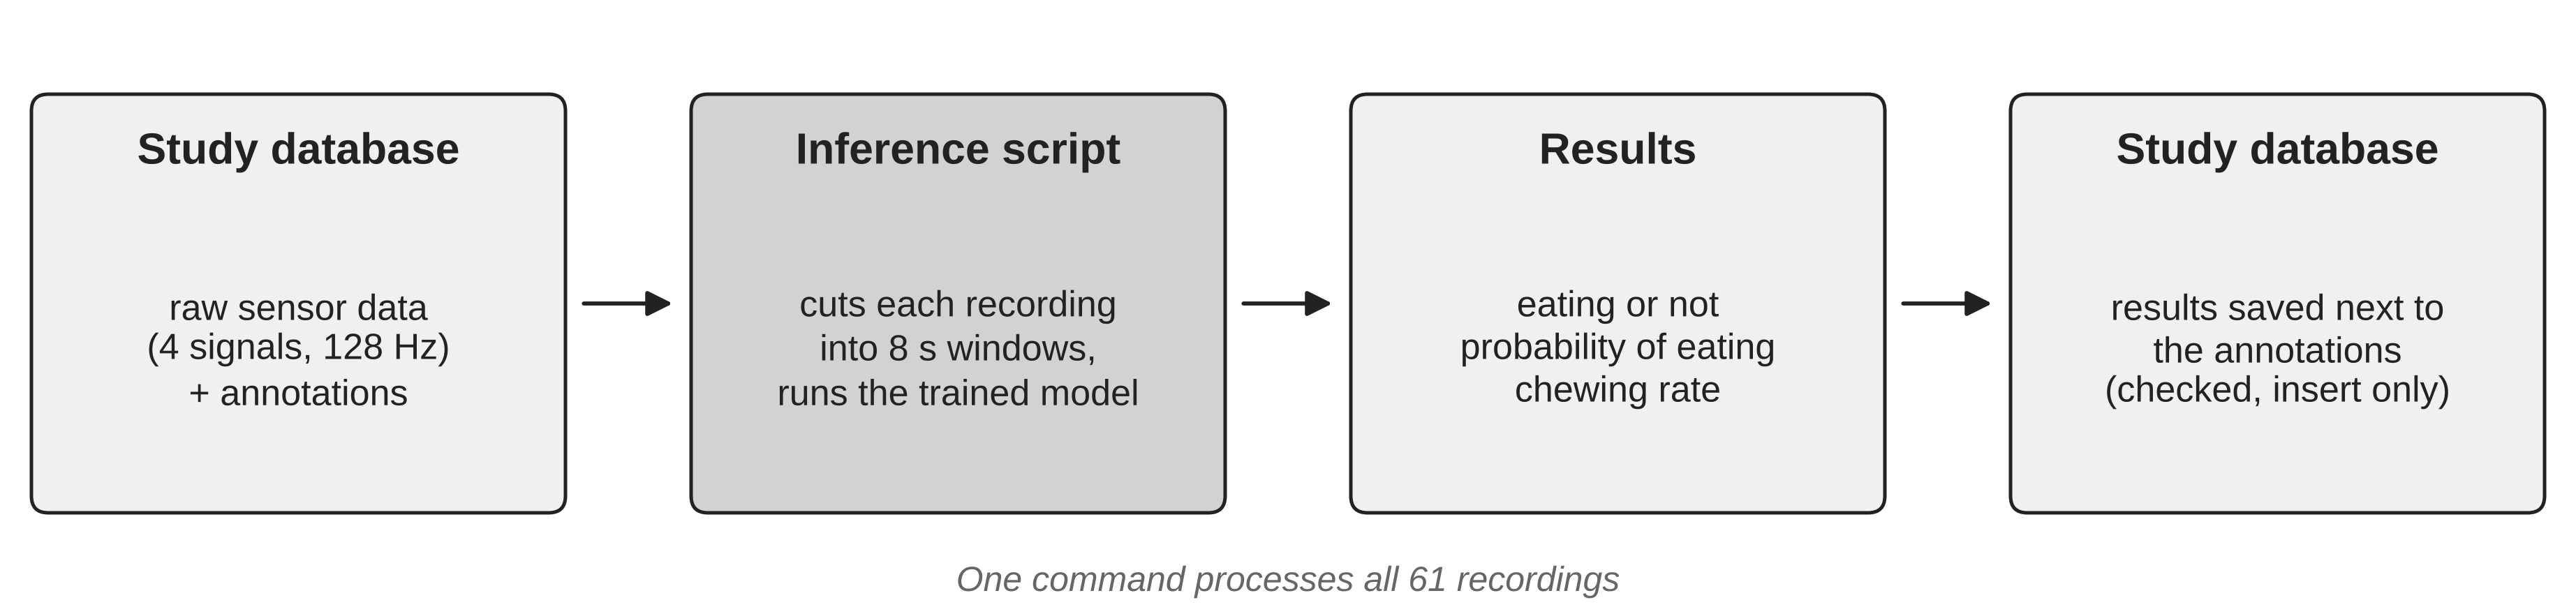

Recreate this plot in Python.
"""Left-to-right diagram of the inference step (database in, model, database out),
sized for a 16:9 slide. Grayscale, Arial.

    python fig_inference_flow.py      ->  fig_inference_flow.png / .pdf
"""
from pathlib import Path

import matplotlib

matplotlib.use("Agg")
import matplotlib.pyplot as plt                                  # noqa: E402
from matplotlib.patches import FancyArrowPatch, FancyBboxPatch  # noqa: E402

plt.rcParams.update({"font.family": "sans-serif",
                     "font.sans-serif": ["Arial", "Liberation Sans", "DejaVu Sans"]})
INK, LIGHT, DARK, MUTED = "#222222", "#F0F0F0", "#D2D2D2", "#666666"

BOXES = [
    ("Study database", "raw sensor data\n(4 signals, 128 Hz)\n+ annotations", LIGHT),
    ("Inference script", "cuts each recording\ninto 8 s windows,\nruns the trained model", DARK),
    ("Results", "eating or not\nprobability of eating\nchewing rate", LIGHT),
    ("Study database", "results saved next to\nthe annotations\n(checked, insert only)", LIGHT),
]
W, H = 12.3, 2.9
BOX_W, BOX_H, GAP = 2.55, 2.0, 0.6
X0 = (W - (len(BOXES) * BOX_W + (len(BOXES) - 1) * GAP)) / 2
Y = 0.45

fig = plt.figure(figsize=(W, H))
ax = fig.add_axes([0, 0, 1, 1])
ax.set_xlim(0, W)
ax.set_ylim(0, H)
ax.axis("off")
for i, (title, detail, fill) in enumerate(BOXES):
    x = X0 + i * (BOX_W + GAP)
    ax.add_patch(FancyBboxPatch((x, Y), BOX_W, BOX_H, boxstyle="round,pad=0,rounding_size=0.08",
                                facecolor=fill, edgecolor=INK, linewidth=1.2))
    ax.text(x + BOX_W / 2, Y + BOX_H - 0.18, title, ha="center", va="top", fontsize=15,
            fontweight="bold", color=INK)
    ax.text(x + BOX_W / 2, Y + 0.78, detail, ha="center", va="center", fontsize=12.5,
            color=INK, linespacing=1.25)
    if i < len(BOXES) - 1:
        ax.add_patch(FancyArrowPatch((x + BOX_W + 0.06, Y + BOX_H / 2),
                                     (x + BOX_W + GAP - 0.06, Y + BOX_H / 2),
                                     arrowstyle="-|>", mutation_scale=18, color=INK, lw=1.4))
ax.text(W / 2, 0.12, "One command processes all 61 recordings", ha="center", va="center",
        fontsize=12, style="italic", color=MUTED)

out = Path(__file__).with_name("fig_inference_flow")
for suffix in (".png", ".pdf"):
    fig.savefig(out.with_suffix(suffix), dpi=300)
print("wrote", out.with_suffix(".png"))
